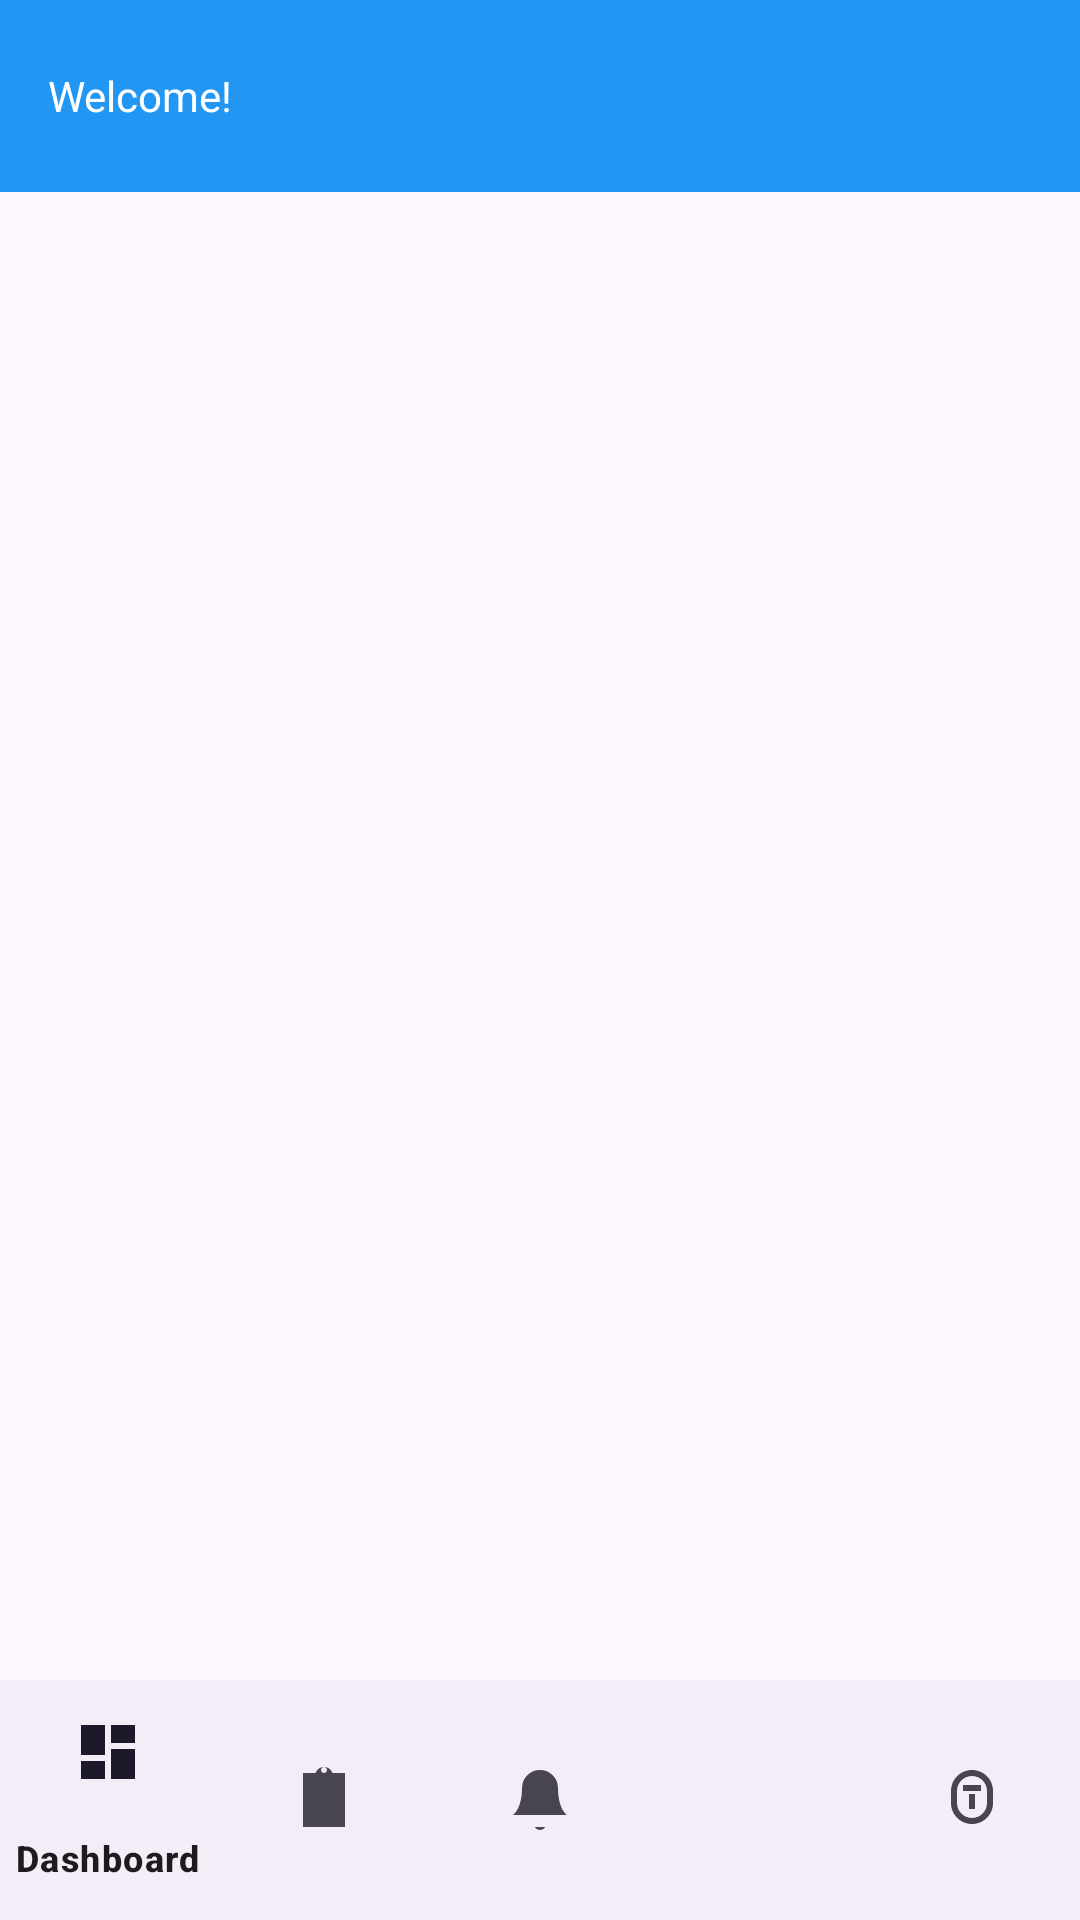

Android layout source for this screen:
<!-- AndroidManifest.xml: application theme Theme.CriminalAlertPrototype -->
<!-- res/layout/activity_main_container.xml -->
<?xml version="1.0" encoding="utf-8"?>
<LinearLayout xmlns:android="http://schemas.android.com/apk/res/android"
    xmlns:app="http://schemas.android.com/apk/res-auto"
    android:layout_width="match_parent"
    android:layout_height="match_parent"
    android:orientation="vertical">

    <androidx.appcompat.widget.Toolbar
        android:id="@+id/toolbar"
        android:layout_width="match_parent"
        android:layout_height="?attr/actionBarSize"
        android:background="@color/safety_blue"
        app:titleTextColor="@color/white">

        <TextView
            android:id="@+id/tv_welcome"
            android:layout_width="wrap_content"
            android:layout_height="wrap_content"
            android:text="Welcome!"
            android:textColor="@color/white" />

    </androidx.appcompat.widget.Toolbar>

    <FrameLayout
        android:id="@+id/fragment_container"
        android:layout_width="match_parent"
        android:layout_height="0dp"
        android:layout_weight="1" />

    <com.google.android.material.bottomnavigation.BottomNavigationView
        android:id="@+id/bottom_navigation"
        android:layout_width="match_parent"
        android:layout_height="wrap_content"
        app:menu="@menu/bottom_nav_menu" />

</LinearLayout>
<!-- resources referenced by this layout -->
<resources>
  <color name="safety_blue">#2196F3</color>
  <color name="white">#FFFFFF</color>
  <style name="Theme.CriminalAlertPrototype" parent="Base.Theme.CriminalAlertPrototype" />
  <style name="Base.Theme.CriminalAlertPrototype" parent="Theme.Material3.DayNight.NoActionBar">
          
          
      </style>
</resources>
